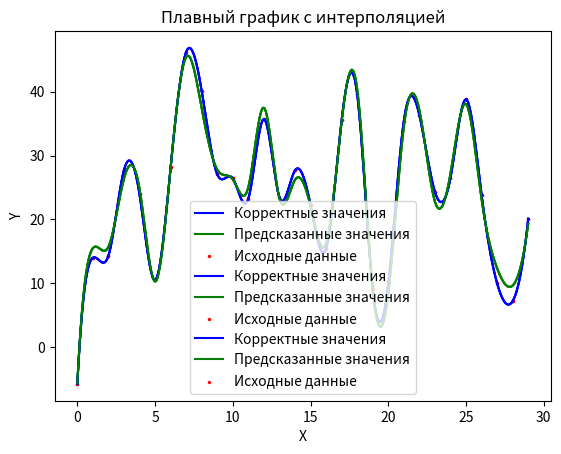

Write the Python code that produced this figure.
# -*- coding: utf-8 -*-
import pandas as pd
import numpy as np
import matplotlib.pyplot as plt
from scipy.interpolate import make_interp_spline

#Реальные коефиценты
class Data:
    def __init__(self,_seed,_num_samples):
        self.coefficients = [3.2, -1.5, 0.7, 2.8, -0.9]
        self.name_coef=['x1','x2','x3','x4','x5']
        self.name_result='y'
        self.num_samples=_num_samples
        self.data=self.DataGenerat(_seed)
    def DataGenerat(self,_seed):
        np.random.seed(_seed)
        x1 = np.random.uniform(0, 10, self.num_samples)
        x2 = np.random.uniform(0, 10, self.num_samples)
        x3 = np.random.uniform(0, 10, self.num_samples)
        x4 = np.random.uniform(0, 10, self.num_samples)
        x5 = np.random.uniform(0, 10, self.num_samples)
        noise = np.random.normal(0, 1, self.num_samples)#генерация чисел около нуля
        y = self.coefficients[0]*x1 + self.coefficients[1]*x2 + self.coefficients[2]*x3 + self.coefficients[3]*x4 + self.coefficients[4]*x5 + noise
        data = pd.DataFrame({
        self.name_coef[0]: x1,
        self.name_coef[1]: x2,
        self.name_coef[2]: x3,
        self.name_coef[3]: x4,
        self.name_coef[4]: x5,
        self.name_result: y
        })
        return data


def Gradient_static(X,alpha=0.001,it=5000,epsilon=1e-10):
    iterations=it
    training_data=X.data[:int(X.num_samples*0.8)]
    test_data=X.data[int(X.num_samples*0.8):]
    training_coef_data=training_data[X.name_coef].values
    training_result=training_data[X.name_result].values
    test_coef_data =test_data[X.name_coef].values
    test_result = test_data[X.name_result].values
    coefficients_regression=[1]*len(X.name_coef)

    loss_0 = float('inf')
    for i in range(iterations):


        model_predict=np.dot(training_coef_data,coefficients_regression)
        error=model_predict-training_result
        grad=(2/len(training_result))*np.dot(training_coef_data.T,error)
        coefficients_regression=coefficients_regression - alpha*grad
        loss = (1 / (2 * len(X.name_coef))) * np.sum(error ** 2)

        if abs(loss_0- loss)< epsilon:
            print(coefficients_regression)
            PaintGrafic(coefficients_regression, test_coef_data, test_result)
            return coefficients_regression
        loss_0 = loss


    print(coefficients_regression)
    PaintGrafic(coefficients_regression,test_coef_data,test_result)
    return coefficients_regression




def Gradient_dinamic(X, max_iter=6000, epsilon=1e-10):
    decay_rate = 0.001
    iterations = max_iter
    training_data = X.data[:int(X.num_samples * 0.8)]
    test_data = X.data[int(X.num_samples * 0.8):]
    training_coef_data = training_data[X.name_coef].values
    training_result = training_data[X.name_result].values
    test_coef_data = test_data[X.name_coef].values
    test_result = test_data[X.name_result].values
    coefficients_regression = [1] * len(X.name_coef)
    alpha_temp=0.01
    loss_0 = float('inf')
    for i in range(iterations):
        alpha_0=alpha_temp
        model_predict=np.dot(training_coef_data,coefficients_regression)

        grad=(2/len(training_result))*np.dot(training_coef_data.T,model_predict-training_result)
        alpha_temp=alpha_0 / (1 + decay_rate * i)
        coefficients_regression=coefficients_regression - alpha_temp*grad

        error=model_predict-training_result
        loss = (1 / (2 * len(X.name_coef))) * np.sum(error ** 2)

        if abs(loss_0- loss)< epsilon:
            print(coefficients_regression)
            PaintGrafic(coefficients_regression, test_coef_data, test_result)
            return coefficients_regression
        loss_0 = loss

    print(coefficients_regression)
    PaintGrafic(coefficients_regression,test_coef_data,test_result)

    return coefficients_regression



def Matrix(X):
    training_data = X.data[:int(X.num_samples * 0.8)]
    test_data = X.data[int(X.num_samples * 0.8):]
    training_coef_data = training_data[X.name_coef].values
    training_result = training_data[X.name_result].values
    test_coef_data = test_data[X.name_coef].values
    test_result = test_data[X.name_result].values
    training_coef_data_T=training_coef_data.T
    try:
        coefficients_regression=np.linalg.inv(np.dot(training_coef_data_T,training_coef_data))@ training_coef_data_T @ training_result
    except np.linalg.LinAlgError:
        print("Решить матричным уравненем невозможноиспользуйте другой метод")
        coefficients_regression = [1] * len(X.name_coef)
        return coefficients_regression

    print(coefficients_regression)
    PaintGrafic(coefficients_regression, test_coef_data, test_result)
    return coefficients_regression

def PaintGrafic(coefficients_regression,test_coef_data,test_result):
    x = [i for i in range(len(test_result))]
    y_model = np.dot(test_coef_data, coefficients_regression).tolist()
    y = test_result
    x_new = np.linspace(min(x), max(x), 300)
    spline = make_interp_spline(x, y, k=3)  # k=3 для кубической интерполяции
    spline_model = make_interp_spline(x, y_model, k=3)  # k=3 для кубической интерполяции
    y_new = spline(x_new)
    y_new_model = spline_model(x_new)
    # Построение плавного графика
    plt.plot(x_new, y_new, color='blue', label='Корректные значения')
    plt.plot(x_new, y_new_model, color='green', label='Предсказанные значения')
    plt.scatter(x, y, color='red', s=2, label='Исходные данные')
    # Добавление заголовка и меток осей
    plt.title('Плавный график с интерполяцией')
    plt.xlabel('X')
    plt.ylabel('Y')
    plt.legend()
    plt.show()




arr=Data(25,150)
print("Real coef:",arr.coefficients)
Gradient_static(arr,0.001,5000)
Gradient_dinamic(arr)
Matrix(arr)